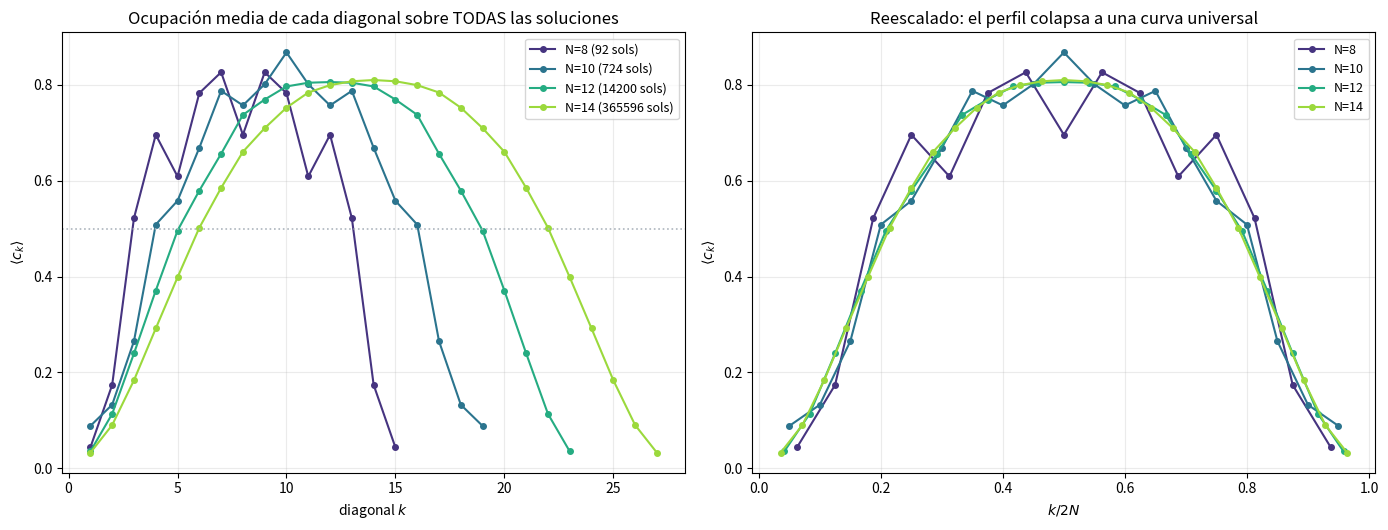

This chart was generated by the following Python code: (Note: this script raises an exception after producing the figure.)
"""Ensemble statistics of the solution spectra (the 'diffraction' of all solutions)."""

import numpy as np
import matplotlib
matplotlib.use('Agg')
import matplotlib.pyplot as plt


def sol_coefs(n):
	out, cur, full = [], [], (1 << n) - 1
	def rec(r, cols, dp, dm):
		if r == n:
			c = np.zeros(2 * n)
			for i, s in enumerate(cur):
				c[i + s + 1] += 1
			out.append(c); return
		free = ~(cols | dp | dm) & full
		while free:
			b = free & -free; free ^= b; k = b.bit_length() - 1
			cur.append(k); rec(r + 1, cols | b, (dp | b) << 1, (dm | b) >> 1); cur.pop()
	rec(0, 0, 0, 0)
	return np.array(out)


def plot(ns=(8, 10, 12, 14), path='diag_waves/fig_ensemble.png'):
	fig, ax = plt.subplots(1, 2, figsize=(14, 5.4))
	cols = plt.cm.viridis(np.linspace(.15, .85, len(ns)))
	for c, n in zip(cols, ns):
		C = sol_coefs(n)
		mu = C.mean(0)[1:2 * n]
		k = np.arange(1, 2 * n)
		ax[0].plot(k, mu, 'o-', color=c, ms=4, label=f'N={n} ({len(C)} sols)')
		ax[1].plot(k / (2 * n), mu, 'o-', color=c, ms=4, label=f'N={n}')
		ev = np.linalg.eigvalsh(np.cov(C[:, 1:2 * n].T))[::-1]
		print(f'N={n}: <c_k> {mu.min():.3f}..{mu.max():.3f}  '
			  f'3 modos PCA = {100*ev[:3].sum()/ev.sum():.0f}% de la varianza')
	ax[0].axhline(.5, color='#adb5bd', ls=':', lw=1.2)
	ax[0].set_xlabel('diagonal $k$'); ax[0].set_ylabel('$\\langle c_k \\rangle$')
	ax[0].set_title('Ocupación media de cada diagonal sobre TODAS las soluciones')
	ax[0].legend(fontsize=9)
	ax[1].set_xlabel('$k / 2N$'); ax[1].set_ylabel('$\\langle c_k \\rangle$')
	ax[1].set_title('Reescalado: el perfil colapsa a una curva universal')
	ax[1].legend(fontsize=9)
	for a in ax: a.grid(alpha=.25)
	fig.tight_layout()
	fig.savefig(path, dpi=150, bbox_inches='tight')
	return path


if __name__ == '__main__':
	print(plot())
